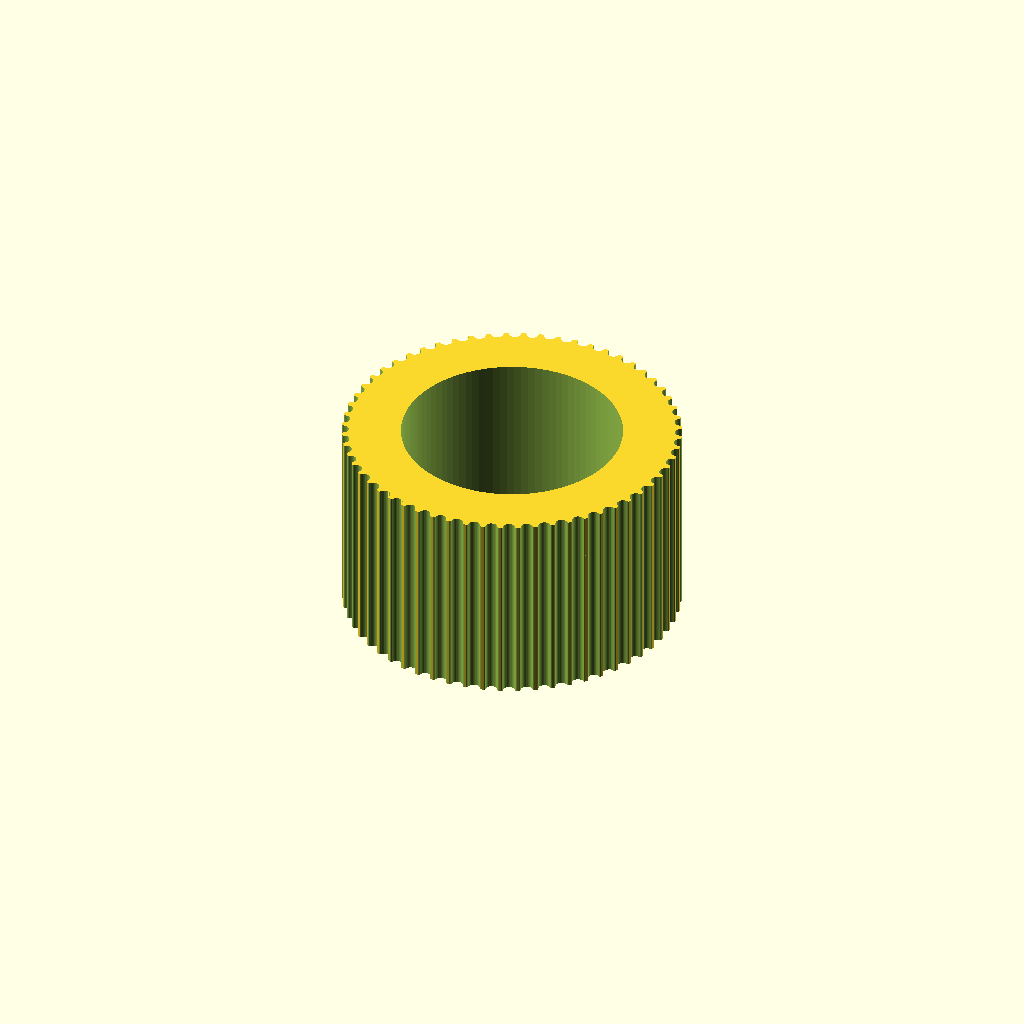
Cell 1: the model at its default parameters.
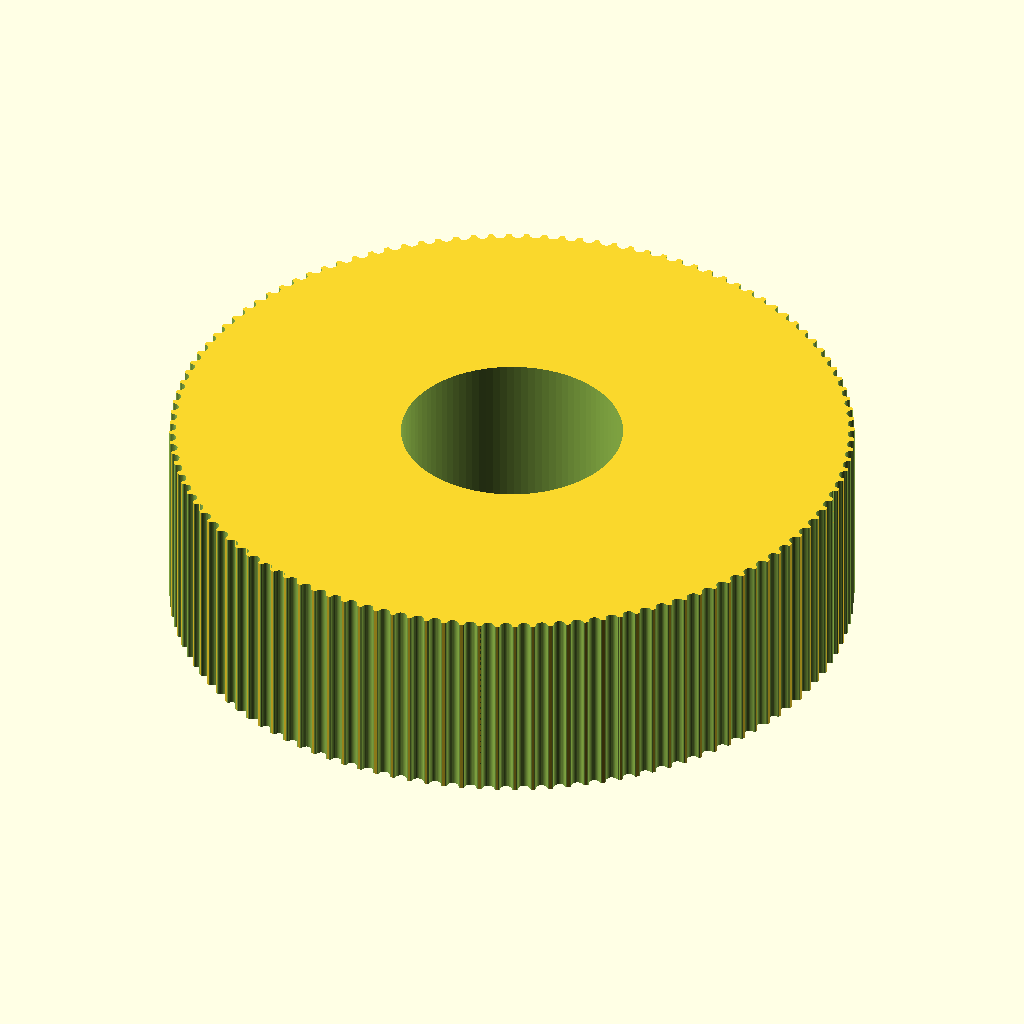
Cell 2: teeth = 120 (everything else at default).
All cells are drawn from one camera (rotation 55°, 0°, 25°, orthographic, colour scheme Cornfield), so only the parameter changes between them.
The OpenSCAD source (ScaraOneRobot/PulleyTests/Pulley_GT2_60_teeth_22mm_high.scad):
// Parametric Pulley with multiple belt profiles
// by droftarts January 2012

// Based on pulleys by:
// http://www.thingiverse.com/thing:11256 by me!
// https://github.com/prusajr/PrusaMendel by Josef Prusa
// http://www.thingiverse.com/thing:3104 by GilesBathgate
// http://www.thingiverse.com/thing:2079 by nophead

// dxf tooth data from http://oem.cadregister.com/asp/PPOW_Entry.asp?company=915217&elementID=07807803/METRIC/URETH/WV0025/F
// pulley diameter checked and modelled from data at http://www.sdp-si.com/D265/HTML/D265T016.html

/**
 * @name Pulley
 * @category Printed
 * @using 1 x m3 nut, normal or nyloc
 * @using 1 x m3x10 set screw or 1 x m3x8 grub screw
 */


// tuneable constants

teeth = 60;			// Number of teeth, standard Mendel T5 belt = 8, gives Outside Diameter of 11.88mm
profile = 12;		// 1=MXL 2=40DP 3=XL 4=H 5=T2.5 6=T5 7=T10 8=AT5 9=HTD_3mm 10=HTD_5mm 11=HTD_8mm 12=GT2_2mm 13=GT2_3mm 14=GT2_5mm

motor_shaft = 24.6;	// NEMA17 motor shaft exact diameter = 5
m3_dia = 3.2;		// 3mm hole diameter
m3_nut_hex = 1;		// 1 for hex, 0 for square nut
m3_nut_flats = 5.7;	// normal M3 hex nut exact width = 5.5
m3_nut_depth = 2.7;	// normal M3 hex nut exact depth = 2.4, nyloc = 4

retainer = 0;		// Belt retainer above teeth, 0 = No, 1 = Yes
retainer_ht = 1.5;	// height of retainer flange over pulley, standard = 1.5
idler = 0;			// Belt retainer below teeth, 0 = No, 1 = Yes
idler_ht = 1.5;		// height of idler flange over pulley, standard = 1.5

pulley_t_ht = 22;	// length of toothed part of pulley, standard = 12
pulley_b_ht = 0;		// pulley base height, standard = 8. Set to same as idler_ht if you want an idler but no pulley.
pulley_b_dia = 20;	// pulley base diameter, standard = 20
no_of_nuts = 1;		// number of captive nuts required, standard = 1
nut_angle = 90;		// angle between nuts, standard = 90
nut_shaft_distance = 1.2;	// distance between inner face of nut and shaft, can be negative.


//	********************************
//	** Scaling tooth for good fit **
//	********************************
/*	To improve fit of belt to pulley, set the following constant. Decrease or increase by 0.1mm at a time. We are modelling the *BELT* tooth here, not the tooth on the pulley. Increasing the number will *decrease* the pulley tooth size. Increasing the tooth width will also scale proportionately the tooth depth, to maintain the shape of the tooth, and increase how far into the pulley the tooth is indented. Can be negative */

additional_tooth_width = 0.2; //mm

//	If you need more tooth depth than this provides, adjust the following constant. However, this will cause the shape of the tooth to change.

additional_tooth_depth = 0; //mm

// calculated constants

nut_elevation = pulley_b_ht/2;
m3_nut_points = 2*((m3_nut_flats/2)/cos(30)); // This is needed for the nut trap

// The following set the pulley diameter for a given number of teeth

MXL_pulley_dia = tooth_spacing (2.032,0.254);
40DP_pulley_dia = tooth_spacing (2.07264,0.1778);
XL_pulley_dia = tooth_spacing (5.08,0.254);
H_pulley_dia = tooth_spacing (9.525,0.381);
T2_5_pulley_dia = tooth_spaceing_curvefit (0.7467,0.796,1.026);
T5_pulley_dia = tooth_spaceing_curvefit (0.6523,1.591,1.064);
T10_pulley_dia = tooth_spacing (10,0.93);
AT5_pulley_dia = tooth_spaceing_curvefit (0.6523,1.591,1.064);
HTD_3mm_pulley_dia = tooth_spacing (3,0.381);
HTD_5mm_pulley_dia = tooth_spacing (5,0.5715);
HTD_8mm_pulley_dia = tooth_spacing (8,0.6858);
GT2_2mm_pulley_dia = tooth_spacing (2,0.254);
GT2_3mm_pulley_dia = tooth_spacing (3,0.381);
GT2_5mm_pulley_dia = tooth_spacing (5,0.5715);

// The following calls the pulley creation part, and passes the pulley diameter and tooth width to that module

if ( profile == 1 ) { pulley ( "MXL" , MXL_pulley_dia , 0.508 , 1.321 ); }
if ( profile == 2 ) { pulley ( "40 D.P." , 40DP_pulley_dia , 0.457 , 1.226 ); }
if ( profile == 3 ) { pulley ( "XL" , XL_pulley_dia , 1.27, 3.051 ); }
if ( profile == 4 ) { pulley ( "H" , H_pulley_dia ,1.905 , 5.359 ); }
if ( profile == 5 ) { pulley ( "T2.5" , T2_5_pulley_dia , 0.7 , 1.678 ); }
if ( profile == 6 ) { pulley ( "T5" , T5_pulley_dia , 1.19 , 3.264 ); }
if ( profile == 7 ) { pulley ( "T10" , T10_pulley_dia , 2.5 , 6.13 ); }
if ( profile == 8 ) { pulley ( "AT5" , AT5_pulley_dia , 1.19 , 4.268 ); }
if ( profile == 9 ) { pulley ( "HTD 3mm" , HTD_3mm_pulley_dia , 1.289 , 2.27 ); }
if ( profile == 10 ) { pulley ( "HTD 5mm" , HTD_5mm_pulley_dia , 2.199 , 3.781 ); }
if ( profile == 11 ) { pulley ( "HTD 8mm" , HTD_8mm_pulley_dia , 3.607 , 6.603 ); }
if ( profile == 12 ) { pulley ( "GT2 2mm" , GT2_2mm_pulley_dia , 0.764 , 1.494 ); }
if ( profile == 13 ) { pulley ( "GT2 3mm" , GT2_3mm_pulley_dia , 1.169 , 2.31 ); }
if ( profile == 14 ) { pulley ( "GT2 5mm" , GT2_5mm_pulley_dia , 1.969 , 3.952 ); }

// Functions

function tooth_spaceing_curvefit (b,c,d)
	= ((c * pow(teeth,d)) / (b + pow(teeth,d))) * teeth ;

function tooth_spacing(tooth_pitch,pitch_line_offset)
	= (2*((teeth*tooth_pitch)/(3.14159265*2)-pitch_line_offset)) ;

// Main Module

module pulley( belt_type , pulley_OD , tooth_depth , tooth_width )
	{
	echo (str("Belt type = ",belt_type,"; Number of teeth = ",teeth,"; Pulley Outside Diameter = ",pulley_OD,"mm "));
	tooth_distance_from_centre = sqrt( pow(pulley_OD/2,2) - pow((tooth_width+additional_tooth_width)/2,2));
	tooth_width_scale = (tooth_width + additional_tooth_width ) / tooth_width;
	tooth_depth_scale = ((tooth_depth + additional_tooth_depth ) / tooth_depth) ;


//	************************************************************************
//	*** uncomment the following line if pulley is wider than puller base ***
//	************************************************************************

//	translate ([0,0, pulley_b_ht + pulley_t_ht + retainer_ht ]) rotate ([0,180,0])

	difference()
	 {	 
		union()
		{
			//base
	
			if ( pulley_b_ht < 2 ) { echo ("CAN'T DRAW PULLEY BASE, HEIGHT LESS THAN 2!!!"); } else {
				rotate_extrude($fn=pulley_b_dia*2)
				{
						square([pulley_b_dia/2-1,pulley_b_ht]);
						square([pulley_b_dia/2,pulley_b_ht-1]);
						translate([pulley_b_dia/2-1,pulley_b_ht-1]) circle(1);
				}
			}
	
		difference()
			{
			//shaft - diameter is outside diameter of pulley
			
			translate([0,0,pulley_b_ht]) 
			rotate ([0,0,360/(teeth*4)]) 
			cylinder(r=pulley_OD/2,h=pulley_t_ht, $fn=teeth*4);
	
			//teeth - cut out of shaft
		
			for(i=[1:teeth]) 
			rotate([0,0,i*(360/teeth)])
			translate([0,-tooth_distance_from_centre,pulley_b_ht -1]) 
			scale ([ tooth_width_scale , tooth_depth_scale , 1 ]) 
			{
			if ( profile == 1 ) { MXL();}
			if ( profile == 2 ) { 40DP();}
			if ( profile == 3 ) { XL();}
			if ( profile == 4 ) { H();}
			if ( profile == 5 ) { T2_5();}
			if ( profile == 6 ) { T5();}
			if ( profile == 7 ) { T10();}
			if ( profile == 8 ) { AT5();}
			if ( profile == 9 ) { HTD_3mm();}
			if ( profile == 10 ) { HTD_5mm();}
			if ( profile == 11 ) { HTD_8mm();}
			if ( profile == 12 ) { GT2_2mm();}
			if ( profile == 13 ) { GT2_3mm();}
			if ( profile == 14 ) { GT2_5mm();}
			}

			}
			
		//belt retainer / idler
		if ( retainer > 0 ) {translate ([0,0, pulley_b_ht + pulley_t_ht ]) 
		rotate_extrude($fn=teeth*4)  
		polygon([[0,0],[pulley_OD/2,0],[pulley_OD/2 + retainer_ht , retainer_ht],[0 , retainer_ht],[0,0]]);}
		
		if ( idler > 0 ) {translate ([0,0, pulley_b_ht - idler_ht ]) 
		rotate_extrude($fn=teeth*4)  
		polygon([[0,0],[pulley_OD/2 + idler_ht,0],[pulley_OD/2 , idler_ht],[0 , idler_ht],[0,0]]);}
	
		}
	   
		//hole for motor shaft
		translate([0,0,-1])cylinder(r=motor_shaft/2,h=pulley_b_ht + pulley_t_ht + retainer_ht + 2,$fn=motor_shaft*4);
				
		//captive nut and grub screw holes
	
		if ( pulley_b_ht < m3_nut_flats ) { echo ("CAN'T DRAW CAPTIVE NUTS, HEIGHT LESS THAN NUT DIAMETER!!!"); } else {
		if ( (pulley_b_dia - motor_shaft)/2 < m3_nut_depth + 3 ) { echo ("CAN'T DRAW CAPTIVE NUTS, DIAMETER TOO SMALL FOR NUT DEPTH!!!"); } else {
	
			for(j=[1:no_of_nuts]) rotate([0,0,j*nut_angle])
			translate([0,0,nut_elevation])rotate([90,0,0])
	
			union()
			{
				//entrance
				translate([0,-pulley_b_ht/4-0.5,motor_shaft/2+m3_nut_depth/2+nut_shaft_distance]) cube([m3_nut_flats,pulley_b_ht/2+1,m3_nut_depth],center=true);
	
				//nut
				if ( m3_nut_hex > 0 )
					{
						// hex nut
						translate([0,0.25,motor_shaft/2+m3_nut_depth/2+nut_shaft_distance]) rotate([0,0,30]) cylinder(r=m3_nut_points/2,h=m3_nut_depth,center=true,$fn=6);
					} else {
						// square nut
						translate([0,0.25,motor_shaft/2+m3_nut_depth/2+nut_shaft_distance]) cube([m3_nut_flats,m3_nut_flats,m3_nut_depth],center=true);
					}
	
				//grub screw hole
				rotate([0,0,22.5])cylinder(r=m3_dia/2,h=pulley_b_dia/2+1,$fn=8);
			}
		}}
	 }
	   
	}


// Tooth profile modules

module MXL()
	{
	linear_extrude(height=pulley_t_ht+2) polygon([[-0.660421,-0.5],[-0.660421,0],[-0.621898,0.006033],[-0.587714,0.023037],[-0.560056,0.049424],[-0.541182,0.083609],[-0.417357,0.424392],[-0.398413,0.458752],[-0.370649,0.48514],[-0.336324,0.502074],[-0.297744,0.508035],[0.297744,0.508035],[0.336268,0.502074],[0.370452,0.48514],[0.39811,0.458752],[0.416983,0.424392],[0.540808,0.083609],[0.559752,0.049424],[0.587516,0.023037],[0.621841,0.006033],[0.660421,0],[0.660421,-0.5]]);
	}

module 40DP()
	{
	linear_extrude(height=pulley_t_ht+2) polygon([[-0.612775,-0.5],[-0.612775,0],[-0.574719,0.010187],[-0.546453,0.0381],[-0.355953,0.3683],[-0.327604,0.405408],[-0.291086,0.433388],[-0.248548,0.451049],[-0.202142,0.4572],[0.202494,0.4572],[0.248653,0.451049],[0.291042,0.433388],[0.327609,0.405408],[0.356306,0.3683],[0.546806,0.0381],[0.574499,0.010187],[0.612775,0],[0.612775,-0.5]]);
	}

module XL()
	{
	linear_extrude(height=pulley_t_ht+2) polygon([[-1.525411,-1],[-1.525411,0],[-1.41777,0.015495],[-1.320712,0.059664],[-1.239661,0.129034],[-1.180042,0.220133],[-0.793044,1.050219],[-0.733574,1.141021],[-0.652507,1.210425],[-0.555366,1.254759],[-0.447675,1.270353],[0.447675,1.270353],[0.555366,1.254759],[0.652507,1.210425],[0.733574,1.141021],[0.793044,1.050219],[1.180042,0.220133],[1.239711,0.129034],[1.320844,0.059664],[1.417919,0.015495],[1.525411,0],[1.525411,-1]]);
	}

module H()
	{
	linear_extrude(height=pulley_t_ht+2) polygon([[-2.6797,-1],[-2.6797,0],[-2.600907,0.006138],[-2.525342,0.024024],[-2.45412,0.052881],[-2.388351,0.091909],[-2.329145,0.140328],[-2.277614,0.197358],[-2.234875,0.262205],[-2.202032,0.334091],[-1.75224,1.57093],[-1.719538,1.642815],[-1.676883,1.707663],[-1.62542,1.764693],[-1.566256,1.813112],[-1.500512,1.85214],[-1.4293,1.880997],[-1.353742,1.898883],[-1.274949,1.905021],[1.275281,1.905021],[1.354056,1.898883],[1.429576,1.880997],[1.500731,1.85214],[1.566411,1.813112],[1.625508,1.764693],[1.676919,1.707663],[1.719531,1.642815],[1.752233,1.57093],[2.20273,0.334091],[2.235433,0.262205],[2.278045,0.197358],[2.329455,0.140328],[2.388553,0.091909],[2.454233,0.052881],[2.525384,0.024024],[2.600904,0.006138],[2.6797,0],[2.6797,-1]]);
	}

module T2_5()
	{
	linear_extrude(height=pulley_t_ht+2) polygon([[-0.839258,-0.5],[-0.839258,0],[-0.770246,0.021652],[-0.726369,0.079022],[-0.529167,0.620889],[-0.485025,0.67826],[-0.416278,0.699911],[0.416278,0.699911],[0.484849,0.67826],[0.528814,0.620889],[0.726369,0.079022],[0.770114,0.021652],[0.839258,0],[0.839258,-0.5]]);
	}

module T5()
	{
	linear_extrude(height=pulley_t_ht+2) polygon([[-1.632126,-0.5],[-1.632126,0],[-1.568549,0.004939],[-1.507539,0.019367],[-1.450023,0.042686],[-1.396912,0.074224],[-1.349125,0.113379],[-1.307581,0.159508],[-1.273186,0.211991],[-1.246868,0.270192],[-1.009802,0.920362],[-0.983414,0.978433],[-0.949018,1.030788],[-0.907524,1.076798],[-0.859829,1.115847],[-0.80682,1.147314],[-0.749402,1.170562],[-0.688471,1.184956],[-0.624921,1.189895],[0.624971,1.189895],[0.688622,1.184956],[0.749607,1.170562],[0.807043,1.147314],[0.860055,1.115847],[0.907754,1.076798],[0.949269,1.030788],[0.9837,0.978433],[1.010193,0.920362],[1.246907,0.270192],[1.273295,0.211991],[1.307726,0.159508],[1.349276,0.113379],[1.397039,0.074224],[1.450111,0.042686],[1.507589,0.019367],[1.568563,0.004939],[1.632126,0],[1.632126,-0.5]]);
	}

module T10()
	{
	linear_extrude(height=pulley_t_ht+2) polygon([[-3.06511,-1],[-3.06511,0],[-2.971998,0.007239],[-2.882718,0.028344],[-2.79859,0.062396],[-2.720931,0.108479],[-2.651061,0.165675],[-2.590298,0.233065],[-2.539962,0.309732],[-2.501371,0.394759],[-1.879071,2.105025],[-1.840363,2.190052],[-1.789939,2.266719],[-1.729114,2.334109],[-1.659202,2.391304],[-1.581518,2.437387],[-1.497376,2.47144],[-1.408092,2.492545],[-1.314979,2.499784],[1.314979,2.499784],[1.408091,2.492545],[1.497371,2.47144],[1.581499,2.437387],[1.659158,2.391304],[1.729028,2.334109],[1.789791,2.266719],[1.840127,2.190052],[1.878718,2.105025],[2.501018,0.394759],[2.539726,0.309732],[2.59015,0.233065],[2.650975,0.165675],[2.720887,0.108479],[2.798571,0.062396],[2.882713,0.028344],[2.971997,0.007239],[3.06511,0],[3.06511,-1]]);
	}

module AT5()
	{
	linear_extrude(height=pulley_t_ht+2) polygon([[-2.134129,-0.75],[-2.134129,0],[-2.058023,0.005488],[-1.984595,0.021547],[-1.914806,0.047569],[-1.849614,0.082947],[-1.789978,0.127073],[-1.736857,0.179338],[-1.691211,0.239136],[-1.653999,0.305859],[-1.349199,0.959203],[-1.286933,1.054635],[-1.201914,1.127346],[-1.099961,1.173664],[-0.986896,1.18992],[0.986543,1.18992],[1.099614,1.173664],[1.201605,1.127346],[1.286729,1.054635],[1.349199,0.959203],[1.653646,0.305859],[1.690859,0.239136],[1.73651,0.179338],[1.789644,0.127073],[1.849305,0.082947],[1.914539,0.047569],[1.984392,0.021547],[2.057906,0.005488],[2.134129,0],[2.134129,-0.75]]);
	}

module HTD_3mm()
	{
	linear_extrude(height=pulley_t_ht+2) polygon([[-1.135062,-0.5],[-1.135062,0],[-1.048323,0.015484],[-0.974284,0.058517],[-0.919162,0.123974],[-0.889176,0.206728],[-0.81721,0.579614],[-0.800806,0.653232],[-0.778384,0.72416],[-0.750244,0.792137],[-0.716685,0.856903],[-0.678005,0.918199],[-0.634505,0.975764],[-0.586483,1.029338],[-0.534238,1.078662],[-0.47807,1.123476],[-0.418278,1.16352],[-0.355162,1.198533],[-0.289019,1.228257],[-0.22015,1.25243],[-0.148854,1.270793],[-0.07543,1.283087],[-0.000176,1.28905],[0.075081,1.283145],[0.148515,1.270895],[0.219827,1.252561],[0.288716,1.228406],[0.354879,1.19869],[0.418018,1.163675],[0.477831,1.123623],[0.534017,1.078795],[0.586276,1.029452],[0.634307,0.975857],[0.677809,0.91827],[0.716481,0.856953],[0.750022,0.792167],[0.778133,0.724174],[0.800511,0.653236],[0.816857,0.579614],[0.888471,0.206728],[0.919014,0.123974],[0.974328,0.058517],[1.048362,0.015484],[1.135062,0],[1.135062,-0.5]]);
	}

module HTD_5mm()
	{
	linear_extrude(height=pulley_t_ht+2) polygon([[-1.89036,-0.75],[-1.89036,0],[-1.741168,0.02669],[-1.61387,0.100806],[-1.518984,0.21342],[-1.467026,0.3556],[-1.427162,0.960967],[-1.398568,1.089602],[-1.359437,1.213531],[-1.310296,1.332296],[-1.251672,1.445441],[-1.184092,1.552509],[-1.108081,1.653042],[-1.024167,1.746585],[-0.932877,1.832681],[-0.834736,1.910872],[-0.730271,1.980701],[-0.62001,2.041713],[-0.504478,2.09345],[-0.384202,2.135455],[-0.259708,2.167271],[-0.131524,2.188443],[-0.000176,2.198511],[0.131296,2.188504],[0.259588,2.167387],[0.384174,2.135616],[0.504527,2.093648],[0.620123,2.04194],[0.730433,1.980949],[0.834934,1.911132],[0.933097,1.832945],[1.024398,1.746846],[1.108311,1.653291],[1.184308,1.552736],[1.251865,1.445639],[1.310455,1.332457],[1.359552,1.213647],[1.39863,1.089664],[1.427162,0.960967],[1.467026,0.3556],[1.518984,0.21342],[1.61387,0.100806],[1.741168,0.02669],[1.89036,0],[1.89036,-0.75]]);
	}

module HTD_8mm()
	{
	linear_extrude(height=pulley_t_ht+2) polygon([[-3.301471,-1],[-3.301471,0],[-3.16611,0.012093],[-3.038062,0.047068],[-2.919646,0.10297],[-2.813182,0.177844],[-2.720989,0.269734],[-2.645387,0.376684],[-2.588694,0.496739],[-2.553229,0.627944],[-2.460801,1.470025],[-2.411413,1.691917],[-2.343887,1.905691],[-2.259126,2.110563],[-2.158035,2.30575],[-2.041518,2.490467],[-1.910478,2.66393],[-1.76582,2.825356],[-1.608446,2.973961],[-1.439261,3.10896],[-1.259169,3.22957],[-1.069074,3.335006],[-0.869878,3.424485],[-0.662487,3.497224],[-0.447804,3.552437],[-0.226732,3.589341],[-0.000176,3.607153],[0.226511,3.589461],[0.447712,3.552654],[0.66252,3.497516],[0.870027,3.424833],[1.069329,3.33539],[1.259517,3.229973],[1.439687,3.109367],[1.608931,2.974358],[1.766344,2.825731],[1.911018,2.664271],[2.042047,2.490765],[2.158526,2.305998],[2.259547,2.110755],[2.344204,1.905821],[2.411591,1.691983],[2.460801,1.470025],[2.553229,0.627944],[2.588592,0.496739],[2.645238,0.376684],[2.720834,0.269734],[2.81305,0.177844],[2.919553,0.10297],[3.038012,0.047068],[3.166095,0.012093],[3.301471,0],[3.301471,-1]]);
	}

module GT2_2mm()
	{
	linear_extrude(height=pulley_t_ht+2) polygon([[0.747183,-0.5],[0.747183,0],[0.647876,0.037218],[0.598311,0.130528],[0.578556,0.238423],[0.547158,0.343077],[0.504649,0.443762],[0.451556,0.53975],[0.358229,0.636924],[0.2484,0.707276],[0.127259,0.750044],[0,0.76447],[-0.127259,0.750044],[-0.2484,0.707276],[-0.358229,0.636924],[-0.451556,0.53975],[-0.504797,0.443762],[-0.547291,0.343077],[-0.578605,0.238423],[-0.598311,0.130528],[-0.648009,0.037218],[-0.747183,0],[-0.747183,-0.5]]);
	}

module GT2_3mm()
	{
	linear_extrude(height=pulley_t_ht+2) polygon([[-1.155171,-0.5],[-1.155171,0],[-1.065317,0.016448],[-0.989057,0.062001],[-0.93297,0.130969],[-0.90364,0.217664],[-0.863705,0.408181],[-0.800056,0.591388],[-0.713587,0.765004],[-0.60519,0.926747],[-0.469751,1.032548],[-0.320719,1.108119],[-0.162625,1.153462],[0,1.168577],[0.162625,1.153462],[0.320719,1.108119],[0.469751,1.032548],[0.60519,0.926747],[0.713587,0.765004],[0.800056,0.591388],[0.863705,0.408181],[0.90364,0.217664],[0.932921,0.130969],[0.988924,0.062001],[1.065168,0.016448],[1.155171,0],[1.155171,-0.5]]);
	}

module GT2_5mm()
	{
	linear_extrude(height=pulley_t_ht+2) polygon([[-1.975908,-0.75],[-1.975908,0],[-1.797959,0.03212],[-1.646634,0.121224],[-1.534534,0.256431],[-1.474258,0.426861],[-1.446911,0.570808],[-1.411774,0.712722],[-1.368964,0.852287],[-1.318597,0.989189],[-1.260788,1.123115],[-1.195654,1.25375],[-1.12331,1.380781],[-1.043869,1.503892],[-0.935264,1.612278],[-0.817959,1.706414],[-0.693181,1.786237],[-0.562151,1.851687],[-0.426095,1.9027],[-0.286235,1.939214],[-0.143795,1.961168],[0,1.9685],[0.143796,1.961168],[0.286235,1.939214],[0.426095,1.9027],[0.562151,1.851687],[0.693181,1.786237],[0.817959,1.706414],[0.935263,1.612278],[1.043869,1.503892],[1.123207,1.380781],[1.195509,1.25375],[1.26065,1.123115],[1.318507,0.989189],[1.368956,0.852287],[1.411872,0.712722],[1.447132,0.570808],[1.474611,0.426861],[1.534583,0.256431],[1.646678,0.121223],[1.798064,0.03212],[1.975908,0],[1.975908,-0.75]]);
	}
Parameter table extracted from the source (name, type, default, range or options):
teeth: number, default 60
profile: number, default 12
motor_shaft: number, default 24.6
m3_dia: number, default 3.2
m3_nut_hex: number, default 1
m3_nut_flats: number, default 5.7
m3_nut_depth: number, default 2.7
retainer: number, default 0
retainer_ht: number, default 1.5
idler: number, default 0
idler_ht: number, default 1.5
pulley_t_ht: number, default 22
pulley_b_ht: number, default 0
pulley_b_dia: number, default 20
no_of_nuts: number, default 1
nut_angle: number, default 90
nut_shaft_distance: number, default 1.2
additional_tooth_width: number, default 0.2
additional_tooth_depth: number, default 0
